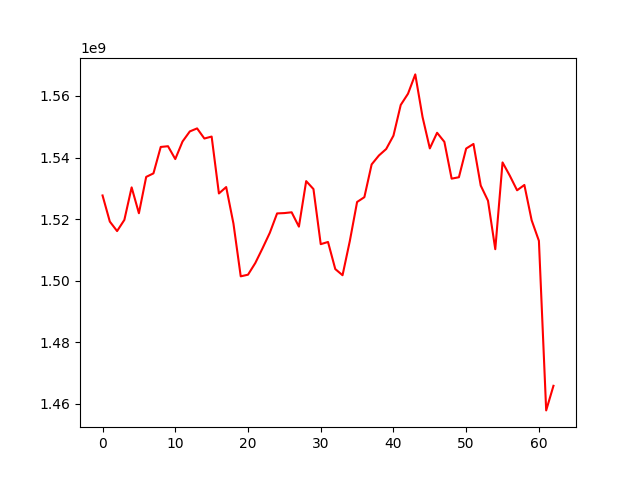

The data file committed next to this chart (first rows):
, 0
0, 1527656978
1, 1519166843
2, 1516078489
3, 1519714825
4, 1530283896
5, 1521878024
6, 1533689643
7, 1534840762
8, 1543429048
9, 1543670473
10, 1539490024
11, 1545208040
12, 1548481449
13, 1549463514
14, 1546172868
15, 1546809540
16, 1528306727
17, 1530388547
18, 1518503042
19, 1501360750
20, 1501890068
21, 1505671006
22, 1510481643
23, 1515515443
24, 1521819044
25, 1521927854
26, 1522184070
27, 1517518272
28, 1532318634
29, 1529741143
30, 1511816808
31, 1512535225
32, 1503725643
33, 1501718660
34, 1512839364
35, 1525535525
36, 1527102418
37, 1537750872
38, 1540653110
39, 1542760794
40, 1547109276
41, 1557085969
42, 1560738183
43, 1567022976
44, 1553167327
45, 1542963386
46, 1548042716
47, 1545090840
48, 1533123919
49, 1533583672
50, 1542918985
51, 1544405366
52, 1530875923
53, 1525948250
54, 1510181146
55, 1538400154
56, 1534076672
57, 1529338019
58, 1531070046
59, 1519602977
... 3 more rows
